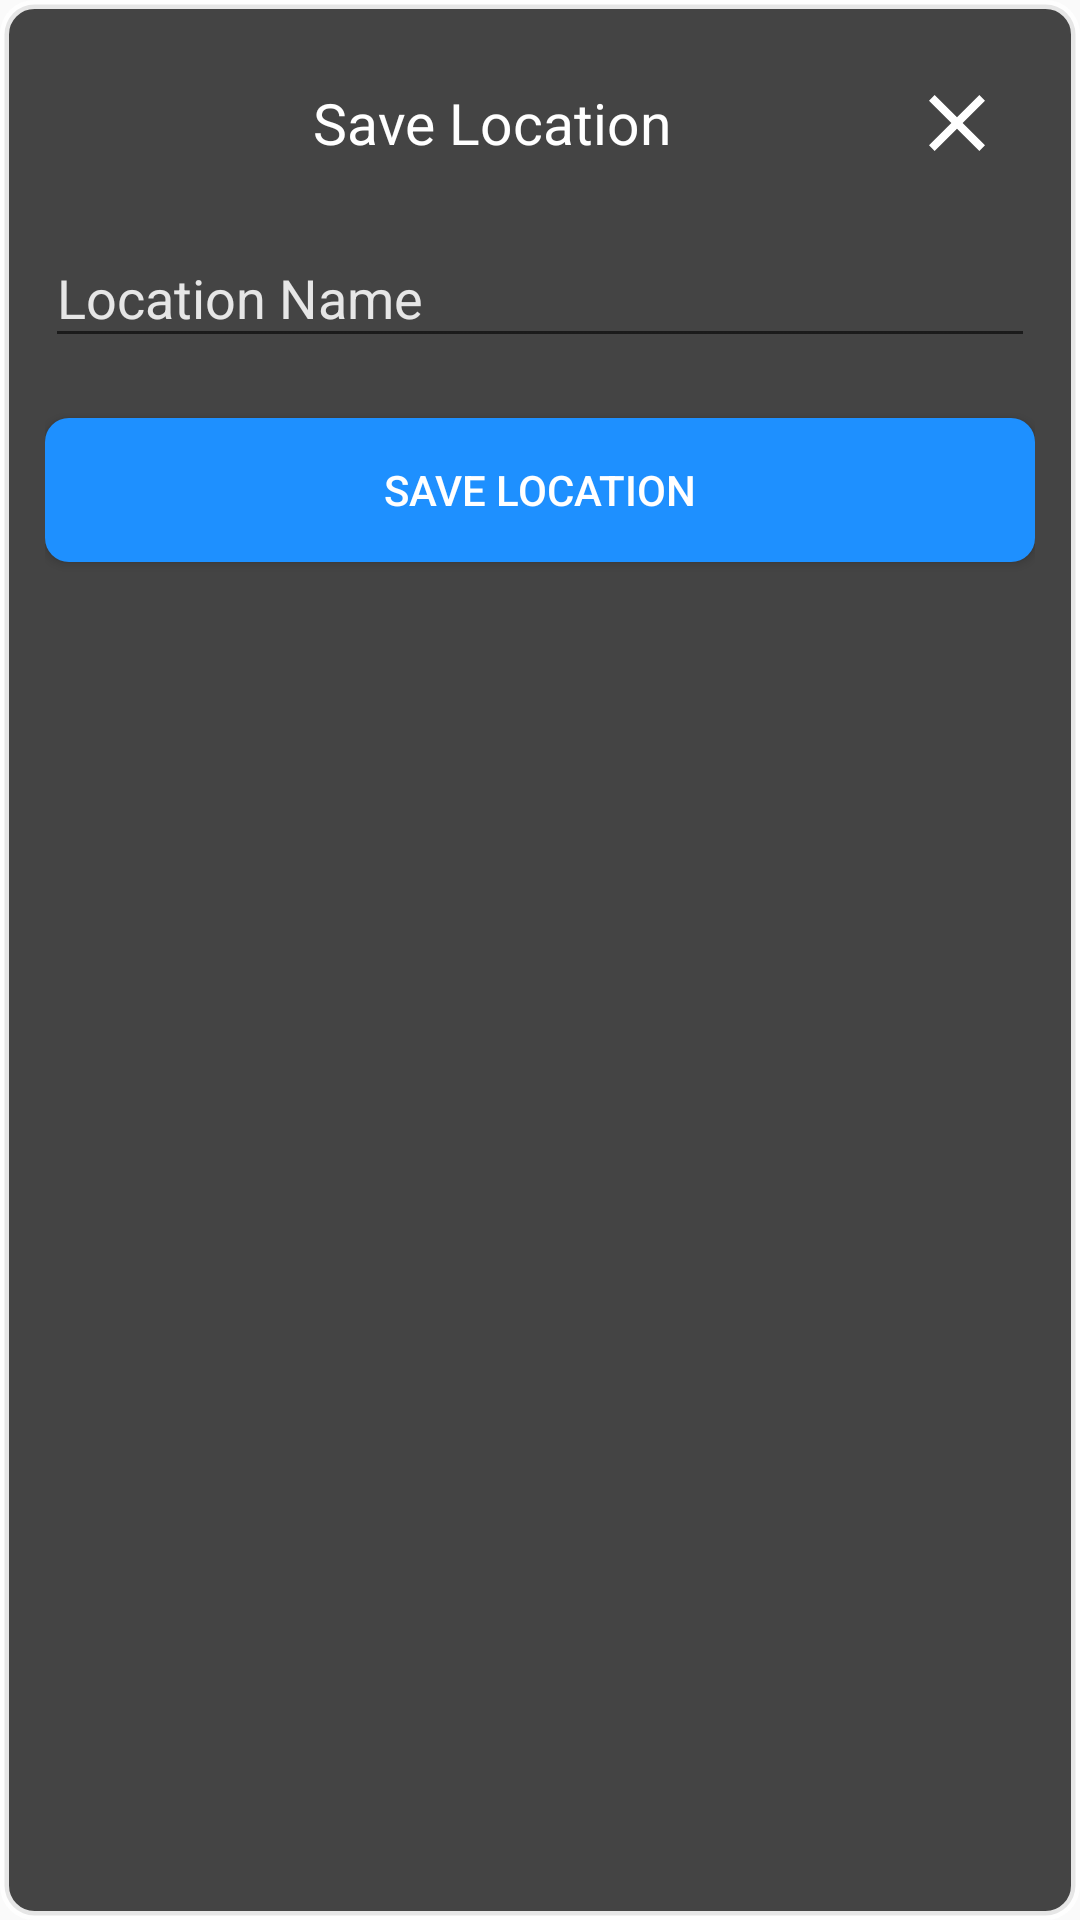

Layout XML and referenced resources for this Android screen:
<!-- AndroidManifest.xml: application theme AppTheme.NoActionBar -->
<!-- res/layout/fragment_dialog_save_location.xml -->
<?xml version="1.0" encoding="utf-8"?>
<LinearLayout
    xmlns:android="http://schemas.android.com/apk/res/android"
    android:layout_width="@dimen/create_table_window"
    android:layout_height="wrap_content"
    xmlns:app="http://schemas.android.com/apk/res-auto"
    android:padding="@dimen/space_large"
    android:background="@drawable/border_window"
    android:orientation="vertical">

    <TextView
        android:id="@+id/tvTitle"
        android:textColor="@color/white"
        android:gravity="center"
        android:padding="@dimen/space_normal"
        android:textSize="@dimen/text_title"
        android:text="@string/save_location"
        android:layout_width="match_parent"
        android:layout_height="wrap_content"
        app:drawableEndCompat="@drawable/ic_close" />

    <com.google.android.material.textfield.TextInputLayout
        android:id="@+id/textName"
        android:layout_width="match_parent"
        android:layout_height="wrap_content"
        app:startIconTint="@color/white"
        android:hint="@string/location_name">

        <com.google.android.material.textfield.TextInputEditText
            android:id="@+id/etName"
            android:inputType="text"
            android:textColor="@color/white"
            android:textColorHint="@color/white"
            android:layout_width="match_parent"
            android:layout_height="wrap_content" />

    </com.google.android.material.textfield.TextInputLayout>


    <Button
        android:id="@+id/btnSave"
        android:background="@drawable/button_primary"
        android:textColor="@color/white"
        android:text="@string/save_location"
        android:layout_marginTop="@dimen/space_xl"
        android:layout_width="match_parent"
        android:layout_height="wrap_content"/>

</LinearLayout>
<!-- resources referenced by this layout -->
<resources>
  <color name="white">#FFFFFFFF</color>
  <dimen name="create_table_window">450dp</dimen>
  <dimen name="space_large">15dp</dimen>
  <dimen name="space_normal">10dp</dimen>
  <dimen name="space_xl">20dp</dimen>
  <dimen name="text_title">19sp</dimen>
  <!-- drawable border_window (drawable) -->
  <?xml version="1.0" encoding="utf-8"?>
  <shape
      xmlns:android="http://schemas.android.com/apk/res/android"
      android:shape="rectangle">
      <stroke android:width="3dp" android:color="@color/white_l" />
      <solid android:color="@color/gray_dark" />
      <corners android:radius="10dp" />
  
      <padding
          android:left="2dp"
          android:top="2dp"
          android:right="2dp"
          android:bottom="2dp" />
  </shape>
  <!-- drawable button_primary (drawable) -->
  <?xml version="1.0" encoding="utf-8"?>
  <selector xmlns:android="http://schemas.android.com/apk/res/android">
      <item android:state_pressed="true" >
          <shape
              android:shape="rectangle">
              <solid
                  android:color="@color/colorPrimaryDark" >
              </solid>
              <corners
                  android:radius="8dp"   >
              </corners>
          </shape>
      </item>
      <item android:state_enabled="false" >
          <shape
              android:shape="rectangle">
              <solid
                  android:color="@color/gray_lite" >
              </solid>
              <corners
                  android:radius="8dp"   >
              </corners>
          </shape>
      </item>
      <item>
          <shape
              android:shape="rectangle">
              <solid
                  android:color="@color/colorPrimary">
              </solid>
  
              <corners
                  android:radius="8dp"   >
              </corners>
          </shape>
      </item>
  </selector>
  <!-- drawable ic_close (drawable) -->
  <vector xmlns:android="http://schemas.android.com/apk/res/android"
      android:width="32dp"
      android:height="32dp"
      android:viewportWidth="24"
      android:viewportHeight="24">
    <path
        android:fillColor="@android:color/white"
        android:pathData="M19,6.41L17.59,5 12,10.59 6.41,5 5,6.41 10.59,12 5,17.59 6.41,19 12,13.41 17.59,19 19,17.59 13.41,12z"/>
  </vector>
  <string name="location_name">Location Name</string>
  <string name="save_location">Save Location</string>
  <style name="AppTheme.NoActionBar" parent="AppTheme">
          <item name="windowActionBar">false</item>
          <item name="windowNoTitle">true</item>
      </style>
  <color name="white_l">#ddffffff</color>
  <color name="gray_dark">#444</color>
  <color name="colorPrimaryDark">#000</color>
  <color name="gray_lite">#aaa</color>
  <color name="colorPrimary">#1E90FF</color>
  <style name="AppTheme" parent="Theme.MaterialComponents.Light.Bridge">
          
          <item name="colorPrimary">@color/colorPrimary</item>
          <item name="colorPrimaryDark">@color/colorPrimaryDark</item>
          <item name="colorAccent">@color/colorAccent</item>
  
          <item name="android:textColorHint">@color/white_l</item>
  
      </style>
  <color name="colorAccent">#03DAC5</color>
</resources>
